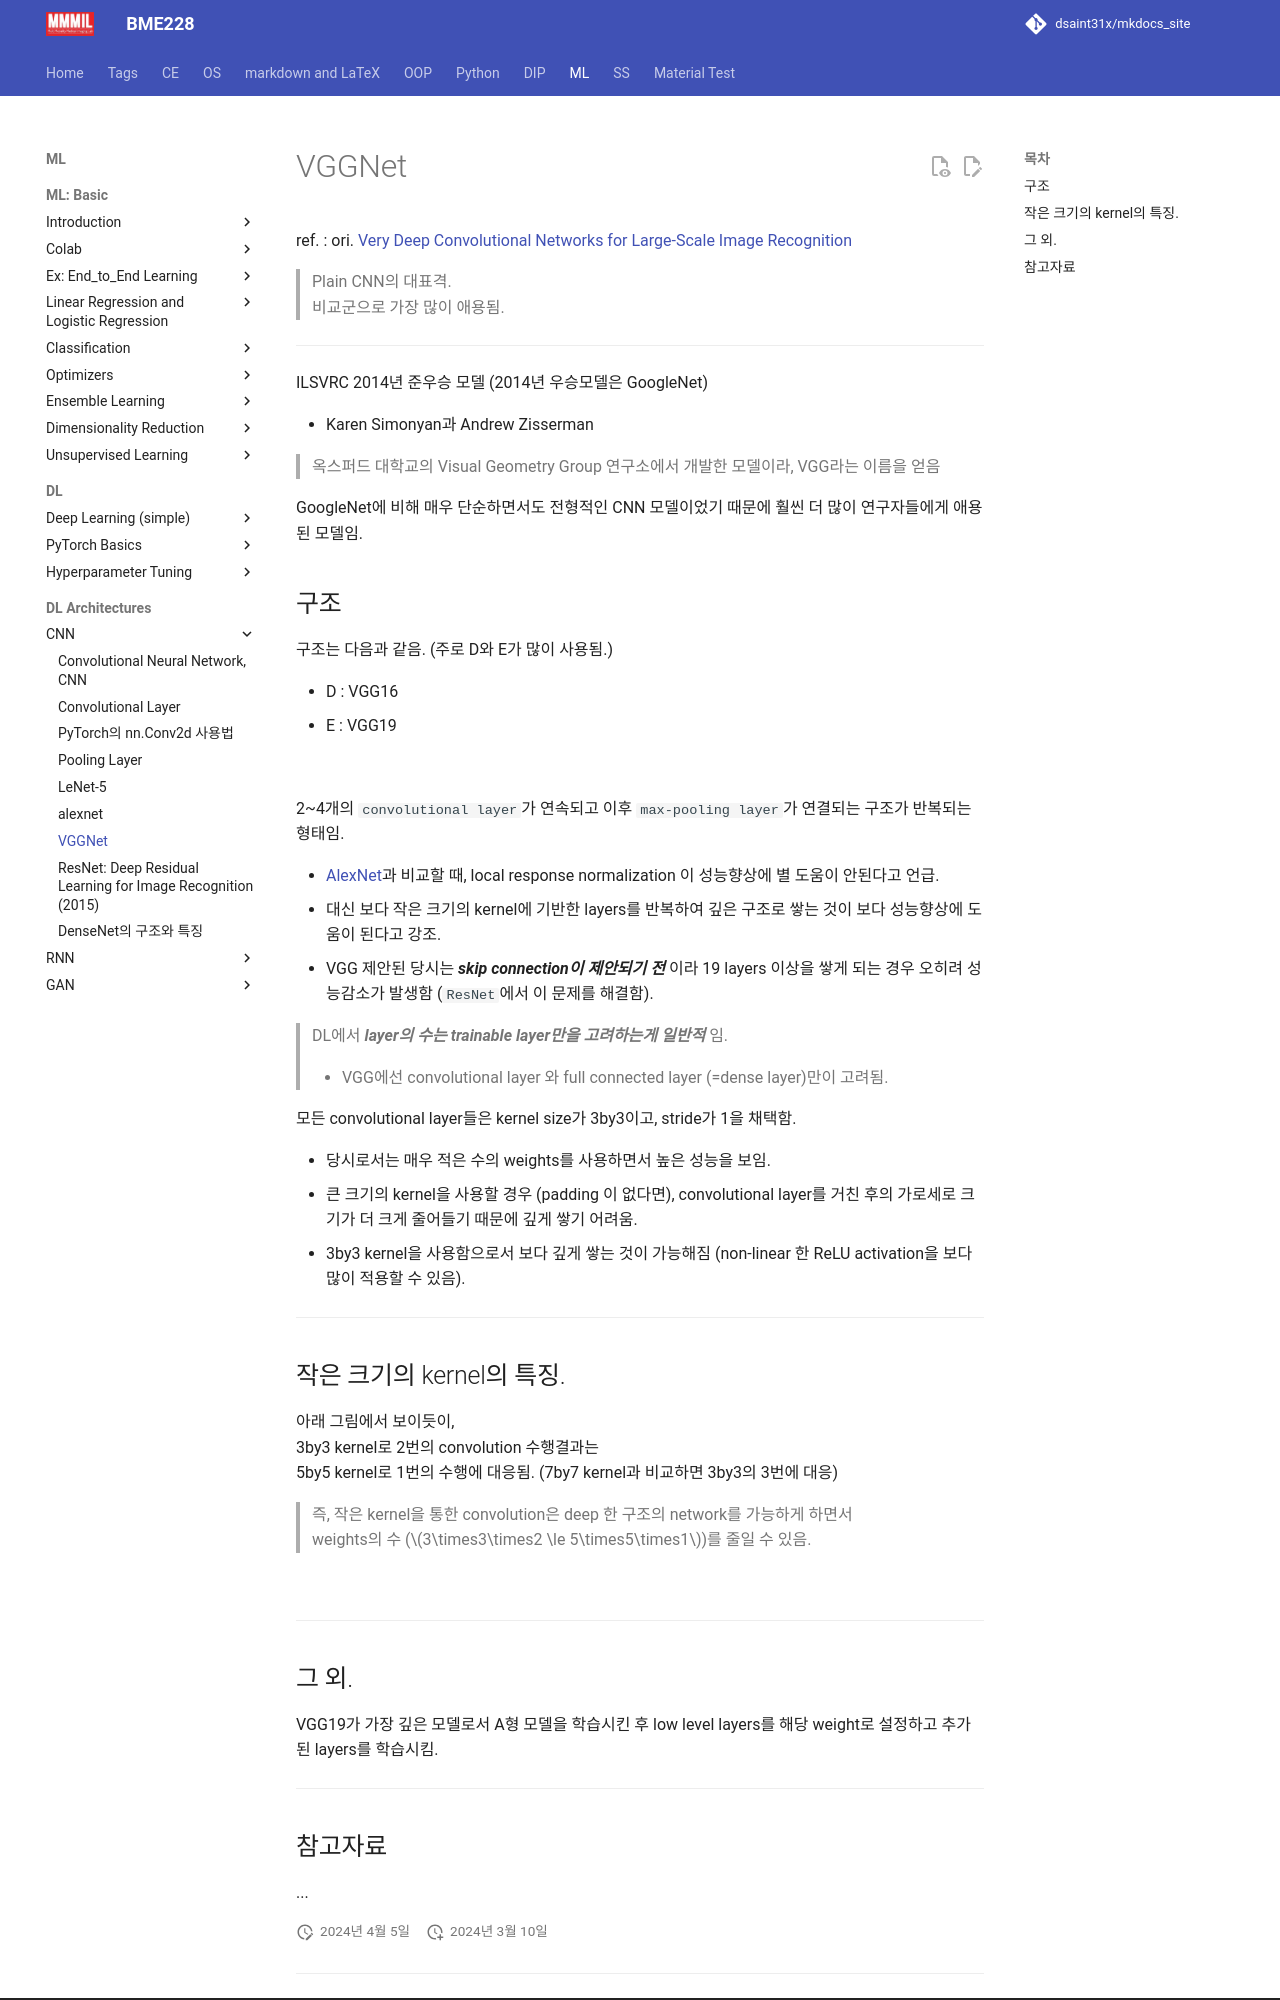

repository: dsaint31x/mkdocs_site · page: ML/ch14_cnn/vgg/index.html · generator: mkdocs

# VGGNet

ref. : ori. [Very Deep Convolutional Networks for Large-Scale Image Recognition](https://arxiv.org/abs/1409.1556)

> Plain CNN의 대표격.  
> 비교군으로 가장 많이 애용됨.

---


ILSVRC 2014년 준우승 모델 (2014년 우승모델은 GoogleNet)

* Karen Simonyan과 Andrew Zisserman

> 옥스퍼드 대학교의 Visual Geometry Group 연구소에서 개발한 모델이라, VGG라는 이름을 얻음

GoogleNet에 비해 매우 단순하면서도 전형적인 CNN 모델이었기 때문에 훨씬 더 많이 연구자들에게 애용된 모델임.

## 구조 

구조는 다음과 같음.
(주로 D와 E가 많이 사용됨.)

* D : VGG16
* E : VGG19

![](./img/vgg.png)

2~4개의 `convolutional layer`가 연속되고 이후 `max-pooling layer`가 연결되는 구조가 반복되는 형태임.

* [AlexNet](./alexnet.md)과 비교할 때, local response normalization 이 성능향상에 별 도움이 안된다고 언급.
* 대신 보다 작은 크기의 kernel에 기반한 layers를 반복하여 깊은 구조로 쌓는 것이 보다 성능향상에 도움이 된다고 강조.
* VGG 제안된 당시는 ***skip connection이 제안되기 전*** 이라 19 layers 이상을 쌓게 되는 경우 오히려 성능감소가 발생함 (`ResNet`에서 이 문제를 해결함).

> DL에서 ***layer의 수는 trainable layer만을 고려하는게 일반적*** 임.  
> 
> * VGG에선 convolutional layer 와 full connected layer (=dense layer)만이 고려됨.

모든 convolutional layer들은 kernel size가 3by3이고, stride가 1을 채택함.

* 당시로서는 매우 적은 수의 weights를 사용하면서 높은 성능을 보임.
* 큰 크기의 kernel을 사용할 경우 (padding 이 없다면), convolutional layer를 거친 후의 가로세로 크기가 더 크게 줄어들기 때문에 깊게 쌓기 어려움.
* 3by3 kernel을 사용함으로서 보다 깊게 쌓는 것이 가능해짐 (non-linear 한 ReLU activation을 보다 많이 적용할 수 있음).

---

## 작은 크기의 kernel의 특징.

아래 그림에서 보이듯이,  
3by3 kernel로 2번의 convolution 수행결과는  
5by5 kernel로 1번의 수행에 대응됨.
(7by7 kernel과 비교하면 3by3의 3번에 대응)

> 즉, 작은 kernel을 통한 convolution은 deep 한 구조의 network를 가능하게 하면서  
> weights의 수 ($3\times3\times2 \le 5\times5\times1$)를 줄일 수 있음.

![](./img/vgg_kernel.png)

---
